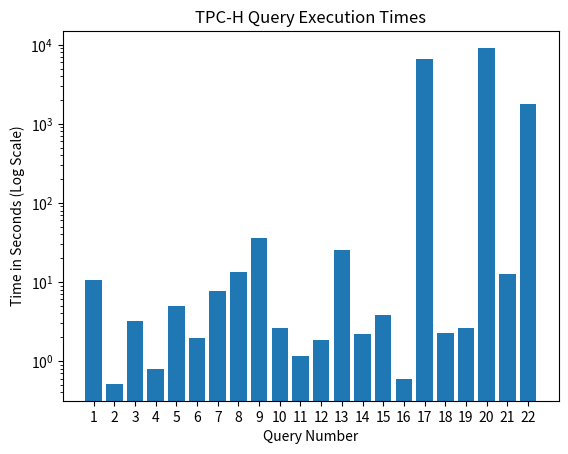

This chart was generated by the following Python code:
import matplotlib.pyplot as plt

data = {"1": 10.608931541442871,
        "2": 0.5125432014465332,
        "3": 3.1823105812072754,
        "4": 0.7840778827667236,
        "5": 4.925973415374756,
        "6": 1.9346699714660645,
        "7": 7.706242799758911,
        "8": 13.477817296981812,
        "9": 36.24353861808777,
        "10": 2.6417510509490967,
        "11": 1.1486048698425293,
        "12": 1.86667799949646,
        "13": 25.654481887817383,
        "14": 2.1642000675201416,
        "15": 3.8043432235717773,
        "16": 0.5890522003173828,
        "17": 6601.8598890304565,
        "18": 2.241708993911743,
        "19": 2.634244918823242,
        "20": 9111.214214086533,
        "21": 12.42548418045044,
        "22": 1773.6222858428955
        }

plt.bar(list(data.keys()), list(data.values()), log=True)
plt.title("TPC-H Query Execution Times")
plt.ylabel("Time in Seconds (Log Scale)")
plt.xlabel("Query Number")
plt.show()
